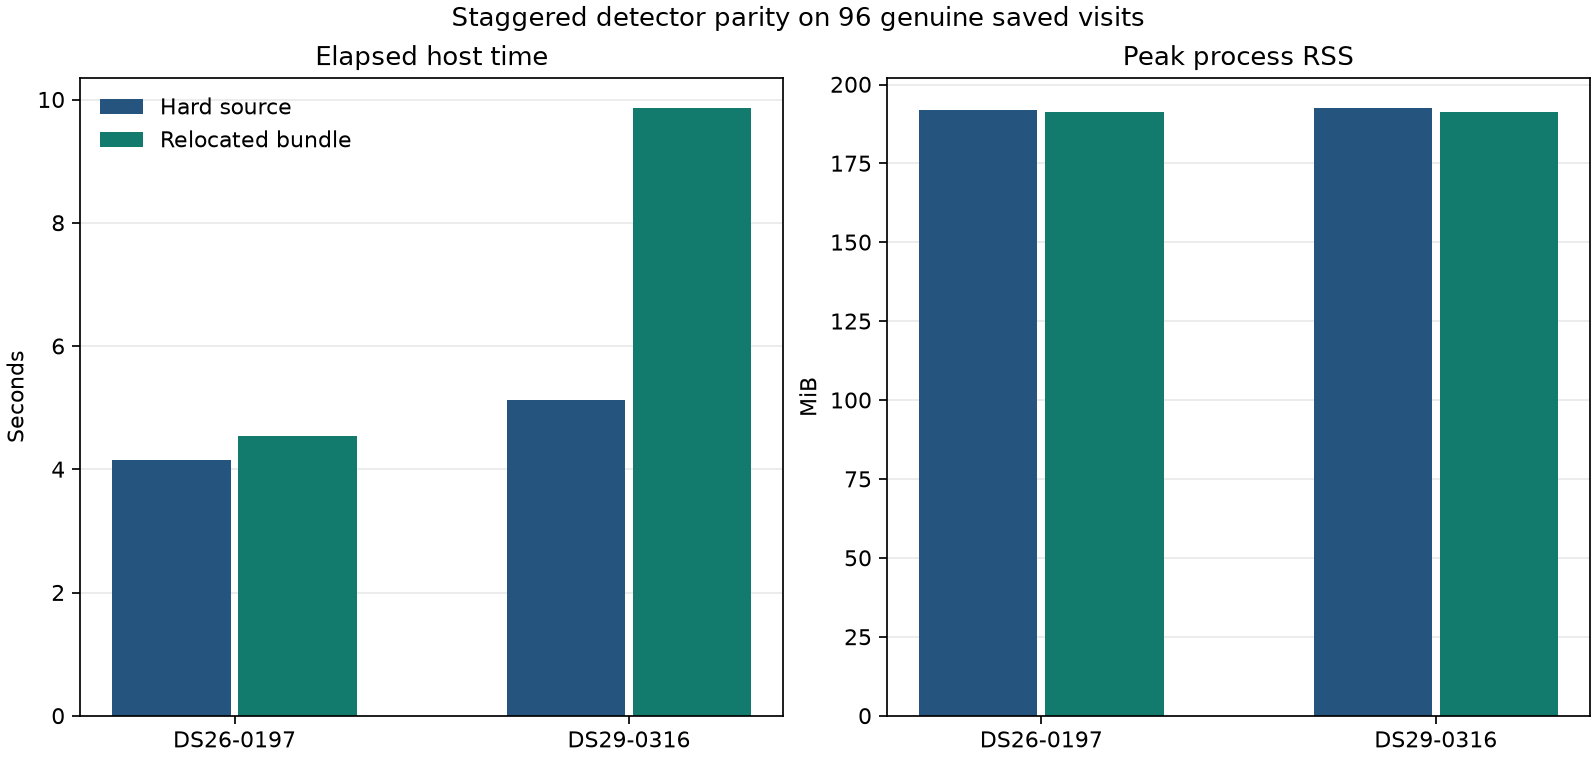

Values plotted in this chart, from the file beside it:
id, role, cpu_s, peak_rss_kib, wall_s, invalid, rf, valid
DS26-0197, reference, 2.785, 196624, 4.16, 0, 8, 48
DS26-0197, relocated, 2.945, 195816, 4.55, 0, 8, 48
DS29-0316, reference, 2.862, 197072, 5.13, 0, 8, 48
DS29-0316, relocated, 3.163, 195984, 9.86, 0, 8, 48
